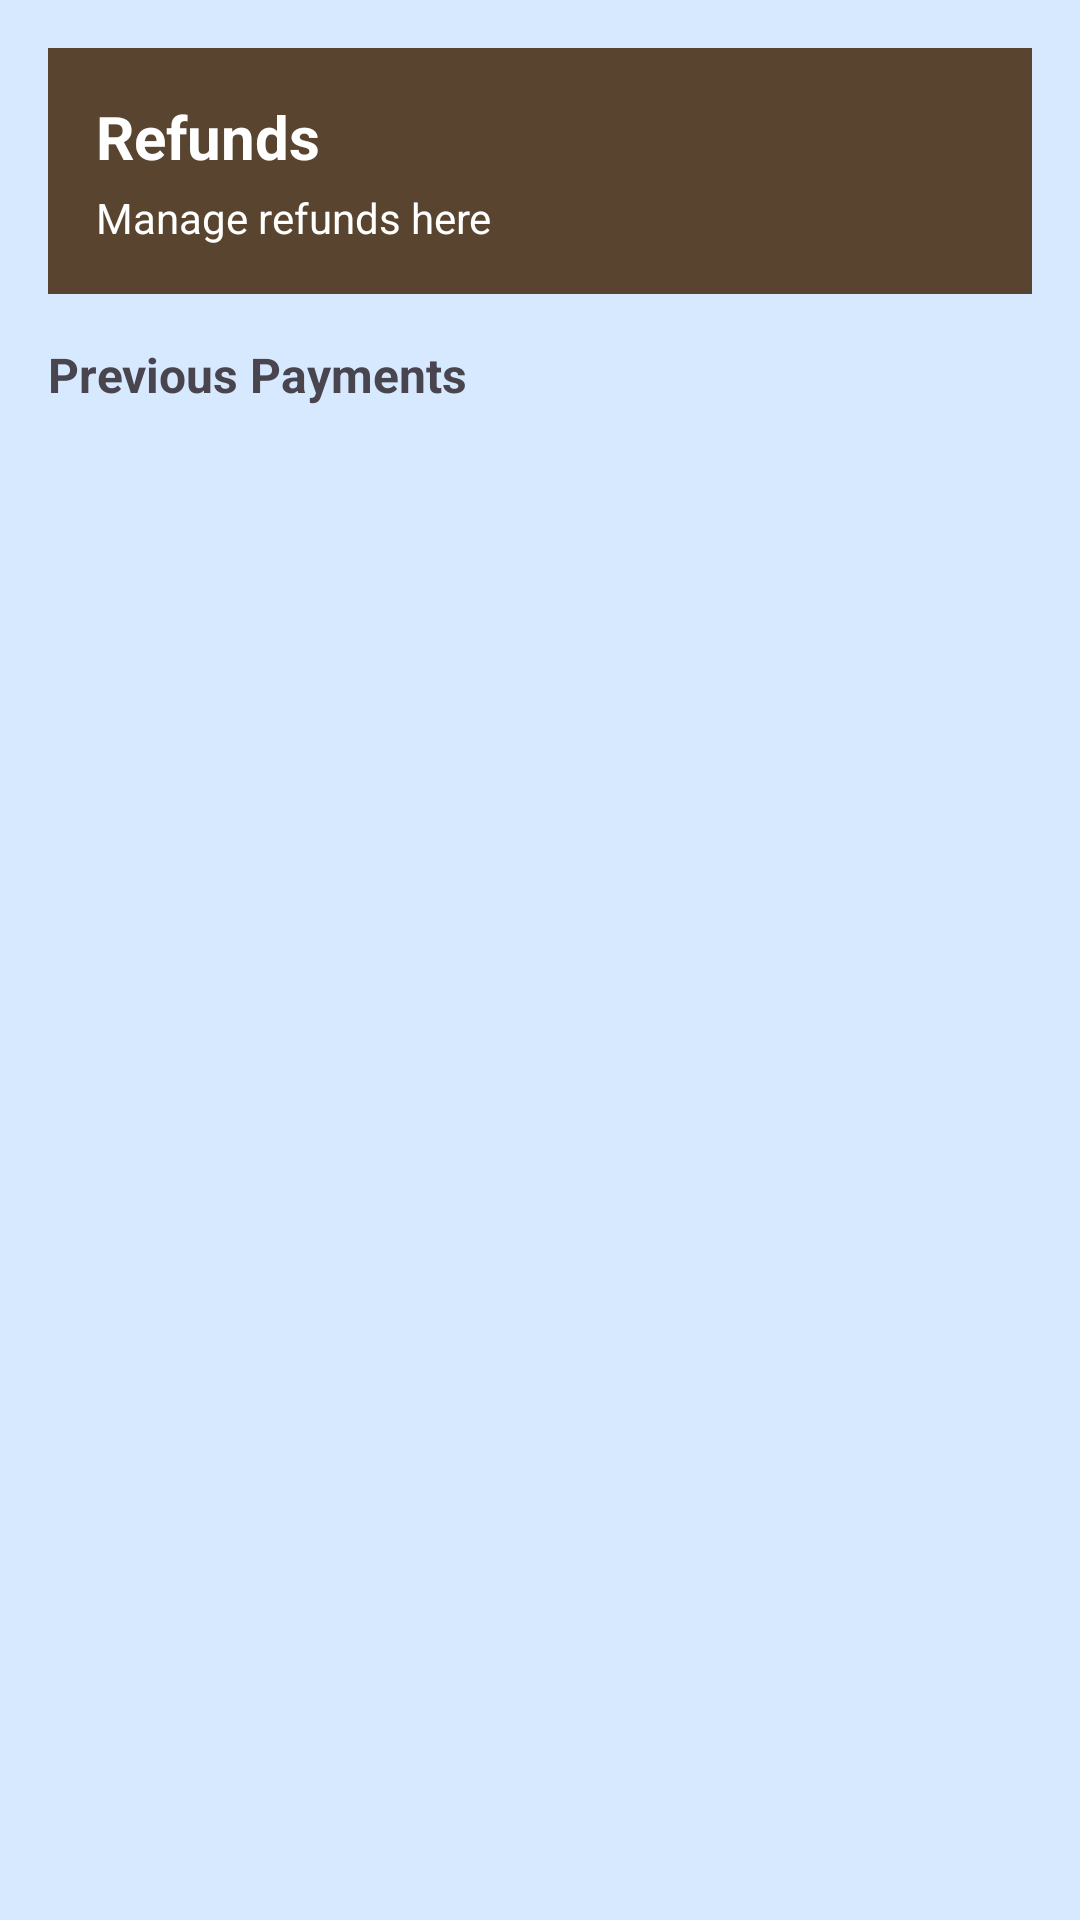

Layout XML and referenced resources for this Android screen:
<!-- AndroidManifest.xml: application theme Theme.RAMSolutions -->
<!-- res/layout/activity_refund.xml -->
<?xml version="1.0" encoding="utf-8"?>
<RelativeLayout
    xmlns:android="http://schemas.android.com/apk/res/android"
    android:id="@+id/rootRefunds"
    android:layout_width="match_parent"
    android:layout_height="match_parent"
    android:background="@color/light_blue">

    
    <ScrollView
        android:id="@+id/scrollContent"
        android:layout_width="match_parent"
        android:layout_height="match_parent"
        android:padding="16dp">

        <LinearLayout
            android:layout_width="match_parent"
            android:layout_height="wrap_content"
            android:orientation="vertical">

            
            <LinearLayout
                android:id="@+id/headerCard"
                android:layout_width="match_parent"
                android:layout_height="wrap_content"
                android:orientation="vertical"
                android:padding="16dp"
                android:background="@color/brown"
                android:layout_marginBottom="16dp">

                <TextView
                    android:id="@+id/tvRefundTitle"
                    android:layout_width="wrap_content"
                    android:layout_height="wrap_content"
                    android:text="Refunds"
                    android:textSize="20sp"
                    android:textStyle="bold"
                    android:textColor="@android:color/white"/>

                <TextView
                    android:id="@+id/tvRefundSubtitle"
                    android:layout_width="wrap_content"
                    android:layout_height="wrap_content"
                    android:text="Manage refunds here"
                    android:textSize="14sp"
                    android:textColor="@android:color/white"
                    android:layout_marginTop="4dp"/>
            </LinearLayout>

            
            <TextView
                android:id="@+id/tvPrevLabel"
                android:layout_width="wrap_content"
                android:layout_height="wrap_content"
                android:text="Previous Payments"
                android:textSize="16sp"
                android:textStyle="bold"
                android:layout_marginBottom="8dp"/>

            
            <androidx.recyclerview.widget.RecyclerView
                android:id="@+id/rvPreviousPayments"
                android:layout_width="match_parent"
                android:layout_height="wrap_content"/>
        </LinearLayout>
    </ScrollView>

</RelativeLayout>
<!-- resources referenced by this layout -->
<resources>
  <color name="brown">#58442F</color>
  <color name="light_blue">#D7E9FF</color>
  <style name="Theme.RAMSolutions" parent="Base.Theme.RAMSolutions" />
  <style name="Base.Theme.RAMSolutions" parent="Theme.Material3.DayNight.NoActionBar">
          
          
      </style>
</resources>
